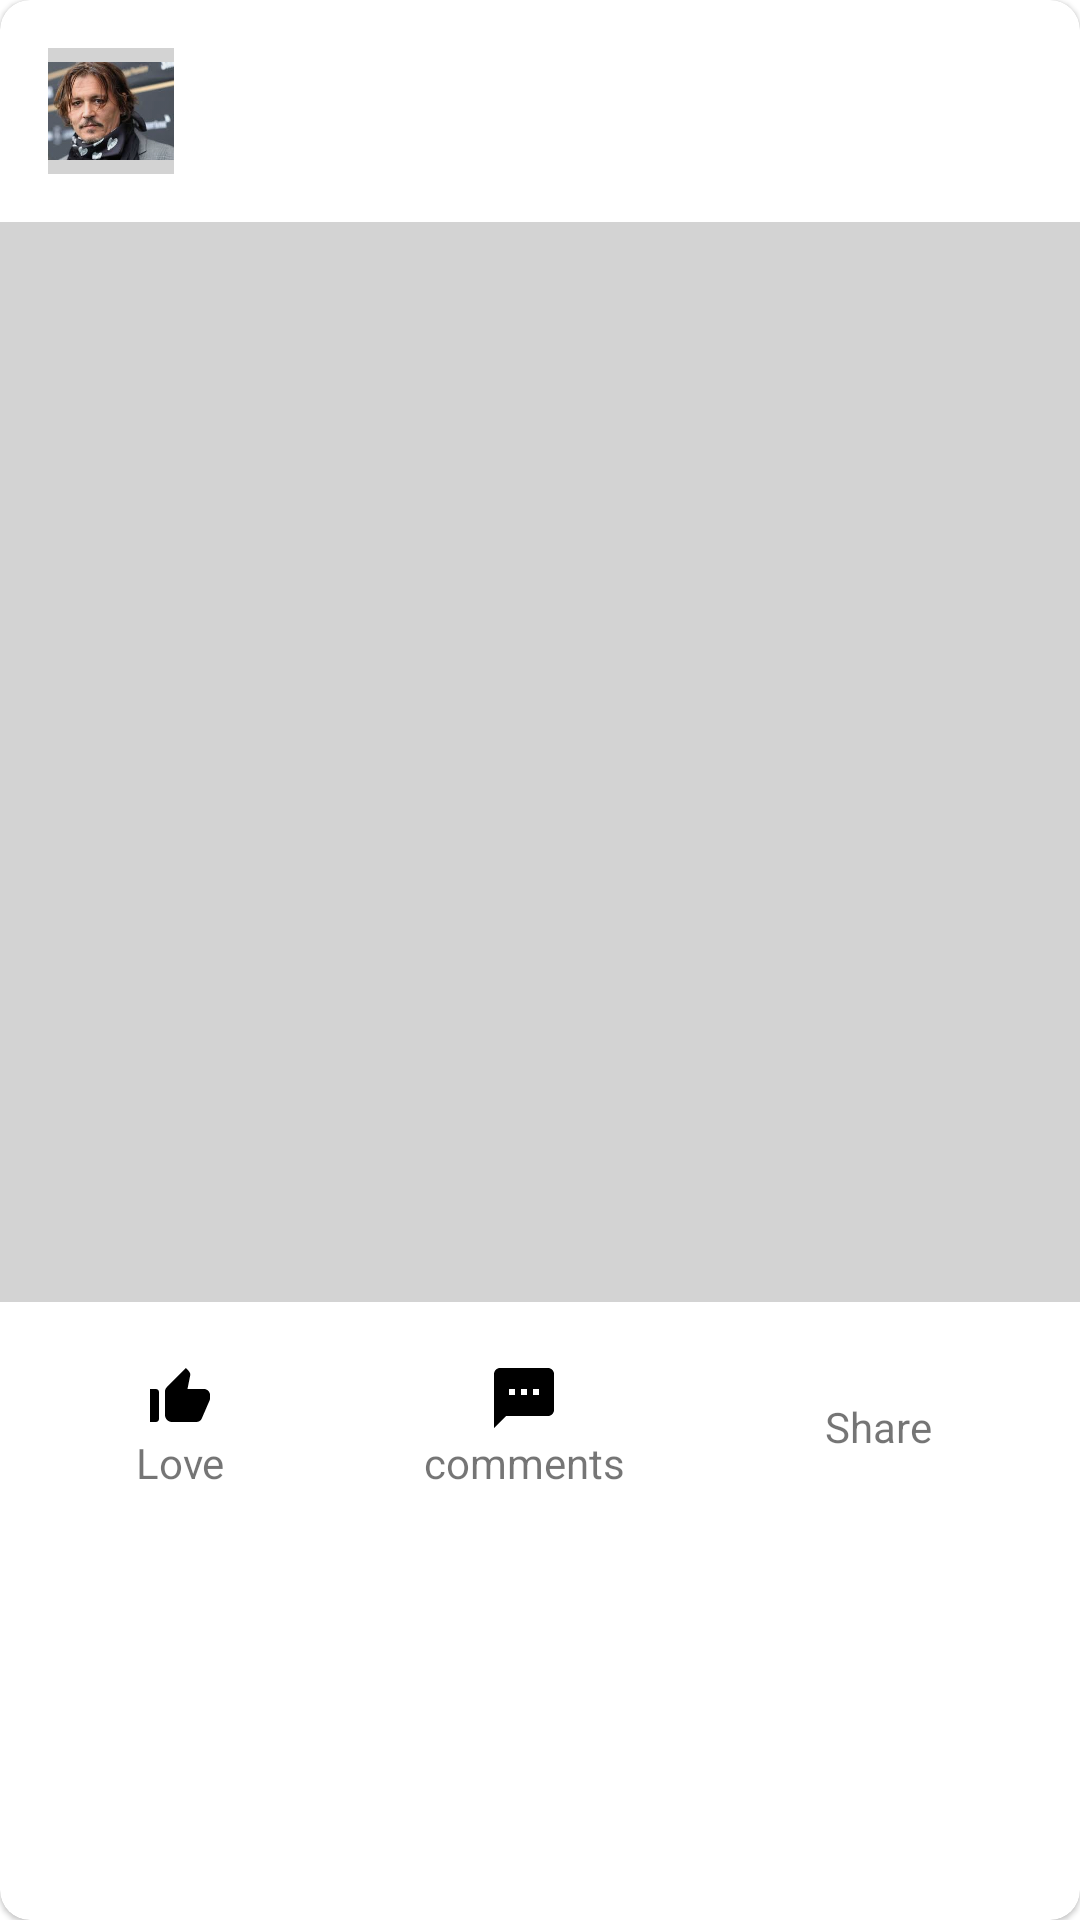

Here is an Android app screen rendered from its layout file. Give the layout XML and the strings, colors and styles it references.
<!-- AndroidManifest.xml: application theme Theme.CameraApplication -->
<!-- res/layout/system_layout.xml -->
<?xml version="1.0" encoding="utf-8"?>
<com.google.android.material.card.MaterialCardView xmlns:android="http://schemas.android.com/apk/res/android"
    xmlns:app="http://schemas.android.com/apk/res-auto"
    xmlns:tools="http://schemas.android.com/tools"
    android:layout_width="match_parent"
    android:layout_height="wrap_content"
    android:layout_margin="10dp"
    app:cardCornerRadius="10dp">

    <LinearLayout
        android:layout_width="match_parent"
        android:layout_height="wrap_content"
        android:orientation="vertical">

        <androidx.constraintlayout.widget.ConstraintLayout
            android:layout_width="match_parent"
            android:layout_height="wrap_content"
            android:layout_marginTop="16dp">

            <com.google.android.material.imageview.ShapeableImageView
                android:id="@+id/avatar_image_view"
                android:layout_width="42dp"
                android:layout_height="42dp"
                android:layout_marginStart="16dp"
                android:background="#D3D3D3"
                android:src="@drawable/jhonny"
                app:layout_constraintStart_toStartOf="parent"
                app:layout_constraintTop_toTopOf="parent" />

            <LinearLayout
                android:id="@+id/layout_posted_by"
                android:layout_width="0dp"
                android:layout_height="wrap_content"
                android:layout_marginStart="12dp"
                android:layout_marginBottom="12dp"
                app:layout_constraintStart_toEndOf="@id/avatar_image_view"
                app:layout_constraintTop_toTopOf="@id/avatar_image_view">

                <TextView
                    android:id="@+id/display_name_text_view"
                    style="@style/TextAppearance.AppCompat.Body1"
                    android:layout_width="wrap_content"
                    android:layout_height="match_parent"
                    android:ellipsize="end"
                    android:maxLines="2"
                    android:textAlignment="textStart"
                    android:textStyle="bold"
                    app:layout_constraintStart_toStartOf="parent"
                    tools:text="Johnny Depp" />

            </LinearLayout>

            <LinearLayout
                android:layout_width="wrap_content"
                android:layout_height="wrap_content"
                android:layout_marginStart="12dp"
                android:gravity="center_vertical"
                android:orientation="horizontal"
                app:layout_constraintLeft_toRightOf="@id/avatar_image_view"
                app:layout_constraintTop_toBottomOf="@id/layout_posted_by">

                <TextView
                    android:id="@+id/post_time_text_view"
                    style="@style/TextAppearance.Material3.BodyMedium"
                    android:layout_width="wrap_content"
                    android:layout_height="wrap_content"
                    android:layout_marginEnd="12dp"
                    android:ellipsize="end"
                    android:gravity="center_vertical"
                    android:maxLines="1"
                    android:textColor="#A9A9A9"
                    app:layout_constraintStart_toStartOf="parent"
                    app:layout_constraintTop_toTopOf="parent"
                    tools:text="Posted on 8:34 PM,  10 January 2023" />

            </LinearLayout>

        </androidx.constraintlayout.widget.ConstraintLayout>

        <androidx.constraintlayout.widget.ConstraintLayout
            android:layout_width="match_parent"
            android:layout_height="wrap_content"
            android:layout_marginTop="16dp">

            <ImageView
                android:id="@+id/item_gallery_post_image_imageview"
                android:layout_width="0dp"
                android:layout_height="0dp"
                android:adjustViewBounds="true"
                android:background="#D3D3D3"
                android:scaleType="centerCrop"
                app:layout_constraintBottom_toBottomOf="parent"
                app:layout_constraintDimensionRatio="H,1:1"
                app:layout_constraintEnd_toEndOf="parent"
                app:layout_constraintStart_toStartOf="parent"
                app:layout_constraintTop_toTopOf="parent" />
        </androidx.constraintlayout.widget.ConstraintLayout>


        <androidx.constraintlayout.widget.ConstraintLayout
            android:layout_width="match_parent"
            android:layout_height="wrap_content"
            android:layout_marginTop="12dp">

            <LinearLayout
                android:id="@+id/reaction_status_view"
                android:layout_width="match_parent"
                android:layout_height="wrap_content"
                android:visibility="gone"
                tools:ignore="MissingConstraints">

                <TextView
                    android:id="@+id/description_textview"
                    style="@style/TextAppearance.Material3.BodyMedium"
                    android:layout_width="wrap_content"
                    android:layout_height="wrap_content"
                    android:layout_marginStart="18dp"
                    android:textColor="#A9A9A9"
                    android:textStyle="bold"
                    app:layout_constraintStart_toStartOf="parent"
                    app:layout_constraintTop_toTopOf="parent"
                    tools:text="Johnny Depp : my favourite place on earth" />

            </LinearLayout>


            <LinearLayout
                android:id="@+id/post_action_view"
                android:layout_width="match_parent"
                android:layout_height="wrap_content"
                android:layout_marginStart="12dp"
                android:layout_marginEnd="16dp"
                android:gravity="center_vertical"
                android:orientation="horizontal"
                android:weightSum="3"
                app:layout_constraintTop_toBottomOf="@id/reaction_status_view">

                <TextView
                    android:id="@+id/like_count_textview"
                    android:layout_width="wrap_content"
                    android:layout_height="wrap_content"
                    android:layout_weight="1"
                    android:drawableTop="@drawable/ic_baseline_thumb_up_alt_24"
                    android:gravity="center_horizontal"
                    android:padding="8dp"
                    android:text="Love" />


                <TextView
                    android:id="@+id/comment_count_textview"
                    android:layout_width="wrap_content"
                    android:layout_height="wrap_content"
                    android:layout_weight="1"
                    android:drawableTop="@drawable/ic_baseline_textsms_24"
                    android:gravity="center_horizontal"
                    android:padding="8dp"
                    android:text="comments" />

                <TextView
                    android:id="@+id/comment_count_share"
                    android:layout_width="wrap_content"
                    android:layout_height="wrap_content"
                    android:layout_weight="1"
                    android:drawableTop="@drawable/baseline_share_24"
                    android:gravity="center_horizontal"
                    android:padding="8dp"
                    android:text="Share" />

            </LinearLayout>

        </androidx.constraintlayout.widget.ConstraintLayout>
    </LinearLayout>
</com.google.android.material.card.MaterialCardView>
<!-- resources referenced by this layout -->
<resources>
  <!-- drawable ic_baseline_textsms_24 (drawable) -->
  <vector android:height="24dp" android:tint="@android:color/black"
      android:viewportHeight="24" android:viewportWidth="24"
      android:width="24dp" xmlns:android="http://schemas.android.com/apk/res/android">
      <path android:fillColor="@android:color/black" android:pathData="M20,2L4,2c-1.1,0 -1.99,0.9 -1.99,2L2,22l4,-4h14c1.1,0 2,-0.9 2,-2L22,4c0,-1.1 -0.9,-2 -2,-2zM9,11L7,11L7,9h2v2zM13,11h-2L11,9h2v2zM17,11h-2L15,9h2v2z"/>
  </vector>
  <!-- drawable ic_baseline_thumb_up_alt_24 (drawable) -->
  <vector android:height="24dp" android:tint="@android:color/black"
      android:viewportHeight="24" android:viewportWidth="24"
      android:width="24dp" xmlns:android="http://schemas.android.com/apk/res/android">
      <path android:fillColor="@android:color/white" android:pathData="M2,20h2c0.55,0 1,-0.45 1,-1v-9c0,-0.55 -0.45,-1 -1,-1L2,9v11zM21.83,12.88c0.11,-0.25 0.17,-0.52 0.17,-0.8L22,11c0,-1.1 -0.9,-2 -2,-2h-5.5l0.92,-4.65c0.05,-0.22 0.02,-0.46 -0.08,-0.66 -0.23,-0.45 -0.52,-0.86 -0.88,-1.22L14,2 7.59,8.41C7.21,8.79 7,9.3 7,9.83v7.84C7,18.95 8.05,20 9.34,20h8.11c0.7,0 1.36,-0.37 1.72,-0.97l2.66,-6.15z"/>
  </vector>
  <!-- drawable jhonny: png bitmap (drawable-hdpi, 240478 bytes) -->
  <style name="Theme.CameraApplication" parent="Theme.MaterialComponents.DayNight.DarkActionBar">
      
      <item name="colorPrimary">@color/purple_500</item>
      <item name="colorPrimaryVariant">@color/purple_700</item>
      <item name="colorOnPrimary">@color/white</item>
      
      <item name="colorSecondary">@color/teal_200</item>
      <item name="colorSecondaryVariant">@color/teal_700</item>
      <item name="colorOnSecondary">@color/black</item>
      
      <item name="android:statusBarColor">?attr/colorPrimaryVariant</item>
      
    </style>
  <!-- not gathered from this repository: default colours our renderer supplied (Android Studio template values) -->
  <color name="purple_500">#FF6200EE</color>
  <color name="purple_700">#FF3700B3</color>
  <color name="teal_200">#FF03DAC5</color>
  <color name="teal_700">#FF018786</color>
  <color name="black">#FF000000</color>
  <color name="white">#FFFFFFFF</color>
</resources>
